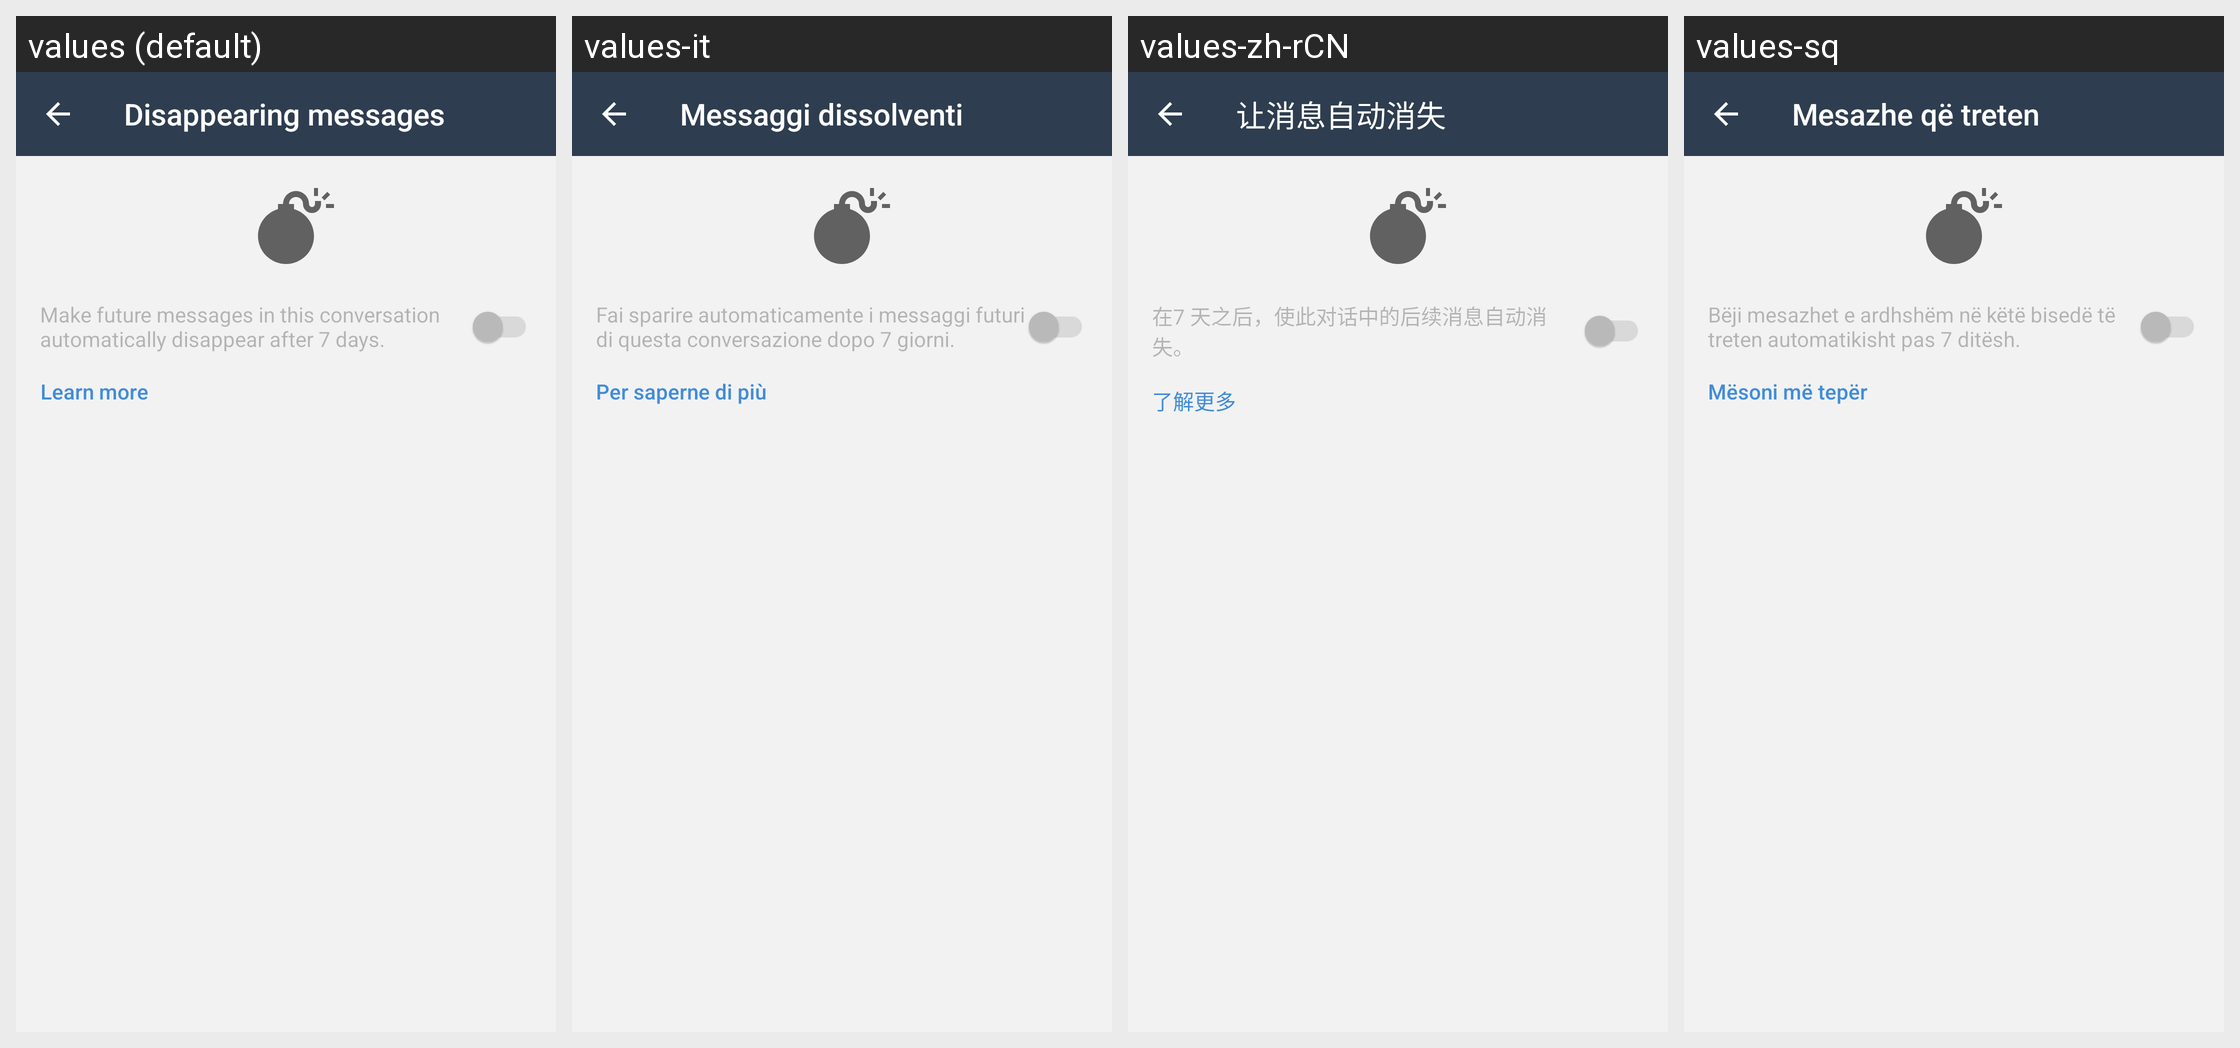

The Android screen above is rendered under several locales of the same app. Produce the string resources it draws, with the default and per-locale values.
Android screen res/layout/fragment_conversation_settings.xml rendered under 4 locales, left to right: values (default), values-it, values-zh-rCN, values-sq. Device: Nexus 5 (rendered at 1080×1920; each locale shown at half size, 540×960, under a caption strip naming it); theme BriarTheme.
Other locales in the repository, not shown: values-ar, values-ast, values-az, values-bg, values-br, values-bs, values-ca, values-cs, values-de, values-es, values-eu, values-fa, values-fi, values-fr, values-gl, values-he, values-hi, values-hu, values-is, values-ja, values-ka, values-ko, values-lt, values-mk, values-ms, values-my, values-nb, values-nl, values-oc, values-pl, values-pt-rBR, values-ro, values-ru, values-sr, values-sv, values-sw, values-tr, values-uk, values-zh-rTW.
Strings drawn on this screen, with the default value and each locale's value (text and hints the layout hard-codes, and strings that could not be matched under every locale, appear in the picture but are not listed):

disappearing_messages_title
  values: Disappearing messages
  values-it: Messaggi dissolventi
  values-zh-rCN: 让消息自动消失
  values-sq: Mesazhe që treten

disappearing_messages_summary
  values: Make future messages in this conversation automatically disappear after 7 days.
  values-it: Fai sparire automaticamente i messaggi futuri di questa conversazione dopo 7 giorni.
  values-zh-rCN: 在7 天之后，使此对话中的后续消息自动消失。
  values-sq: Bëji mesazhet e ardhshëm në këtë bisedë të treten automatikisht pas 7 ditësh.

learn_more
  values: Learn more
  values-it: Per saperne di più
  values-zh-rCN: 了解更多
  values-sq: Mësoni më tepër
